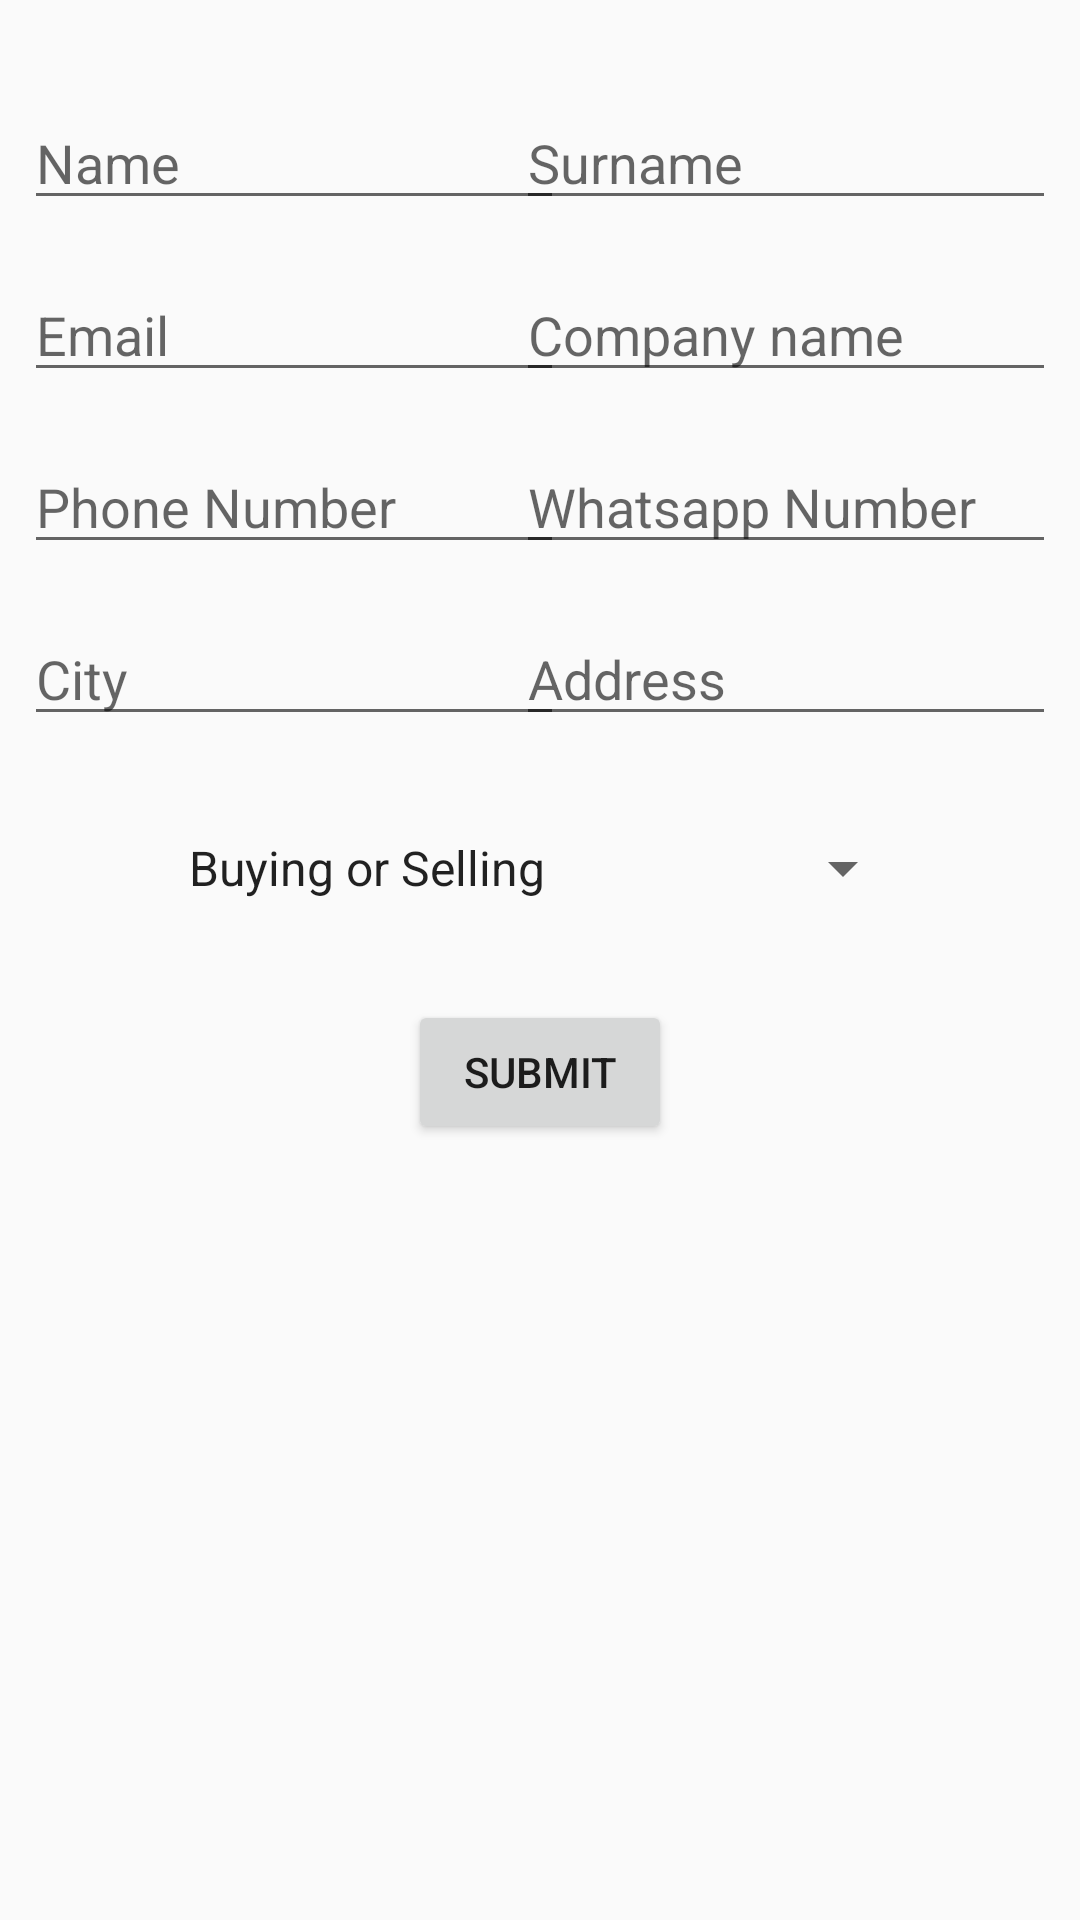

Reconstruct the res/layout file that produces this screen, plus the resources it refers to.
<!-- AndroidManifest.xml: application theme AppTheme -->
<!-- res/layout/fragment_edit_profile.xml -->
<?xml version="1.0" encoding="utf-8"?>
<androidx.constraintlayout.widget.ConstraintLayout xmlns:android="http://schemas.android.com/apk/res/android"
    xmlns:app="http://schemas.android.com/apk/res-auto"
    xmlns:tools="http://schemas.android.com/tools"
    android:orientation="vertical" android:layout_width="match_parent"
    android:layout_height="match_parent">

    <EditText
        android:id="@+id/fname"
        android:layout_width="180dp"
        android:layout_height="wrap_content"
        android:layout_marginStart="8dp"
        android:layout_marginTop="32dp"
        android:inputType="text"
        android:hint="@string/name"
        app:layout_constraintStart_toStartOf="parent"
        app:layout_constraintTop_toTopOf="parent" />

    <EditText
        android:id="@+id/lname"
        android:layout_width="180dp"
        android:layout_height="wrap_content"
        android:layout_marginTop="32dp"
        android:layout_marginEnd="8dp"
        android:inputType="text"
        android:hint="@string/surname"
        app:layout_constraintEnd_toEndOf="parent"
        app:layout_constraintTop_toTopOf="parent" />

    <EditText
        android:id="@+id/email"
        android:layout_width="180dp"
        android:layout_height="wrap_content"
        android:layout_marginStart="8dp"
        android:layout_marginTop="16dp"
        android:inputType="textEmailAddress"
        android:hint="@string/email"
        app:layout_constraintStart_toStartOf="parent"
        app:layout_constraintTop_toBottomOf="@+id/fname" />

    <EditText
        android:id="@+id/company"
        android:layout_width="180dp"
        android:layout_height="wrap_content"
        android:layout_marginTop="16dp"
        android:layout_marginEnd="8dp"
        android:inputType="text"
        android:hint="@string/company_name"
        app:layout_constraintEnd_toEndOf="parent"
        app:layout_constraintTop_toBottomOf="@+id/lname" />

    <EditText
        android:id="@+id/phone_number"
        android:layout_width="180dp"
        android:layout_height="wrap_content"
        android:layout_marginStart="8dp"
        android:inputType="phone"
        android:layout_marginTop="16dp"
        android:hint="@string/phone_number"
        app:layout_constraintStart_toStartOf="parent"
        app:layout_constraintTop_toBottomOf="@+id/email" />

    <EditText
        android:id="@+id/whatsapp_number"
        android:layout_width="180dp"
        android:layout_height="wrap_content"
        android:layout_marginTop="16dp"
        android:layout_marginEnd="8dp"
        android:inputType="phone"
        android:hint="@string/whatsapp_number"
        app:layout_constraintEnd_toEndOf="parent"
        app:layout_constraintTop_toBottomOf="@+id/company" />

    <EditText
        android:id="@+id/city"
        android:layout_width="180dp"
        android:layout_height="wrap_content"
        android:layout_marginStart="8dp"
        android:layout_marginTop="16dp"
        android:inputType="text"
        android:hint="@string/city"
        app:layout_constraintStart_toStartOf="parent"
        app:layout_constraintTop_toBottomOf="@+id/phone_number" />

    <EditText
        android:id="@+id/address"
        android:layout_width="180dp"
        android:layout_height="wrap_content"
        android:layout_marginTop="16dp"
        android:layout_marginEnd="8dp"
        android:inputType="text"
        android:hint="@string/address"
        app:layout_constraintEnd_toEndOf="parent"
        app:layout_constraintTop_toBottomOf="@+id/whatsapp_number" />

    <Spinner
        android:id="@+id/service"
        android:layout_width="250dp"
        android:layout_height="wrap_content"
        android:layout_marginTop="32dp"
        android:entries="@array/services"
        app:layout_constraintEnd_toEndOf="parent"
        app:layout_constraintStart_toStartOf="parent"
        app:layout_constraintTop_toBottomOf="@+id/address" />

    <Button
        android:id="@+id/submitDetails"
        android:layout_width="wrap_content"
        android:layout_height="wrap_content"
        android:layout_marginTop="32dp"
        android:text="@string/submit"
        app:layout_constraintEnd_toEndOf="parent"
        app:layout_constraintStart_toStartOf="parent"
        app:layout_constraintTop_toBottomOf="@+id/service" />


</androidx.constraintlayout.widget.ConstraintLayout>
<!-- resources referenced by this layout -->
<resources>
  <string-array name="services">
          <item>Buying or Selling</item>
          <item>Buying</item>
          <item>Selling</item>
      </string-array>
  <string name="address">Address</string>
  <string name="city">City</string>
  <string name="company_name">Company name</string>
  <string name="email">Email</string>
  <string name="name">Name</string>
  <string name="phone_number">Phone Number</string>
  <string name="submit">Submit</string>
  <string name="surname">Surname</string>
  <string name="whatsapp_number">Whatsapp Number</string>
  <style name="AppTheme" parent="Theme.AppCompat.Light.DarkActionBar">
          
          <item name="colorPrimary">@color/colorPrimary</item>
          <item name="colorPrimaryDark">@color/colorPrimaryDark</item>
          <item name="colorAccent">@color/colorAccent</item>
      </style>
  <color name="colorPrimary">#FF7043</color>
  <color name="colorPrimaryDark">#c63f17</color>
  <color name="colorAccent">#ffffff</color>
</resources>
